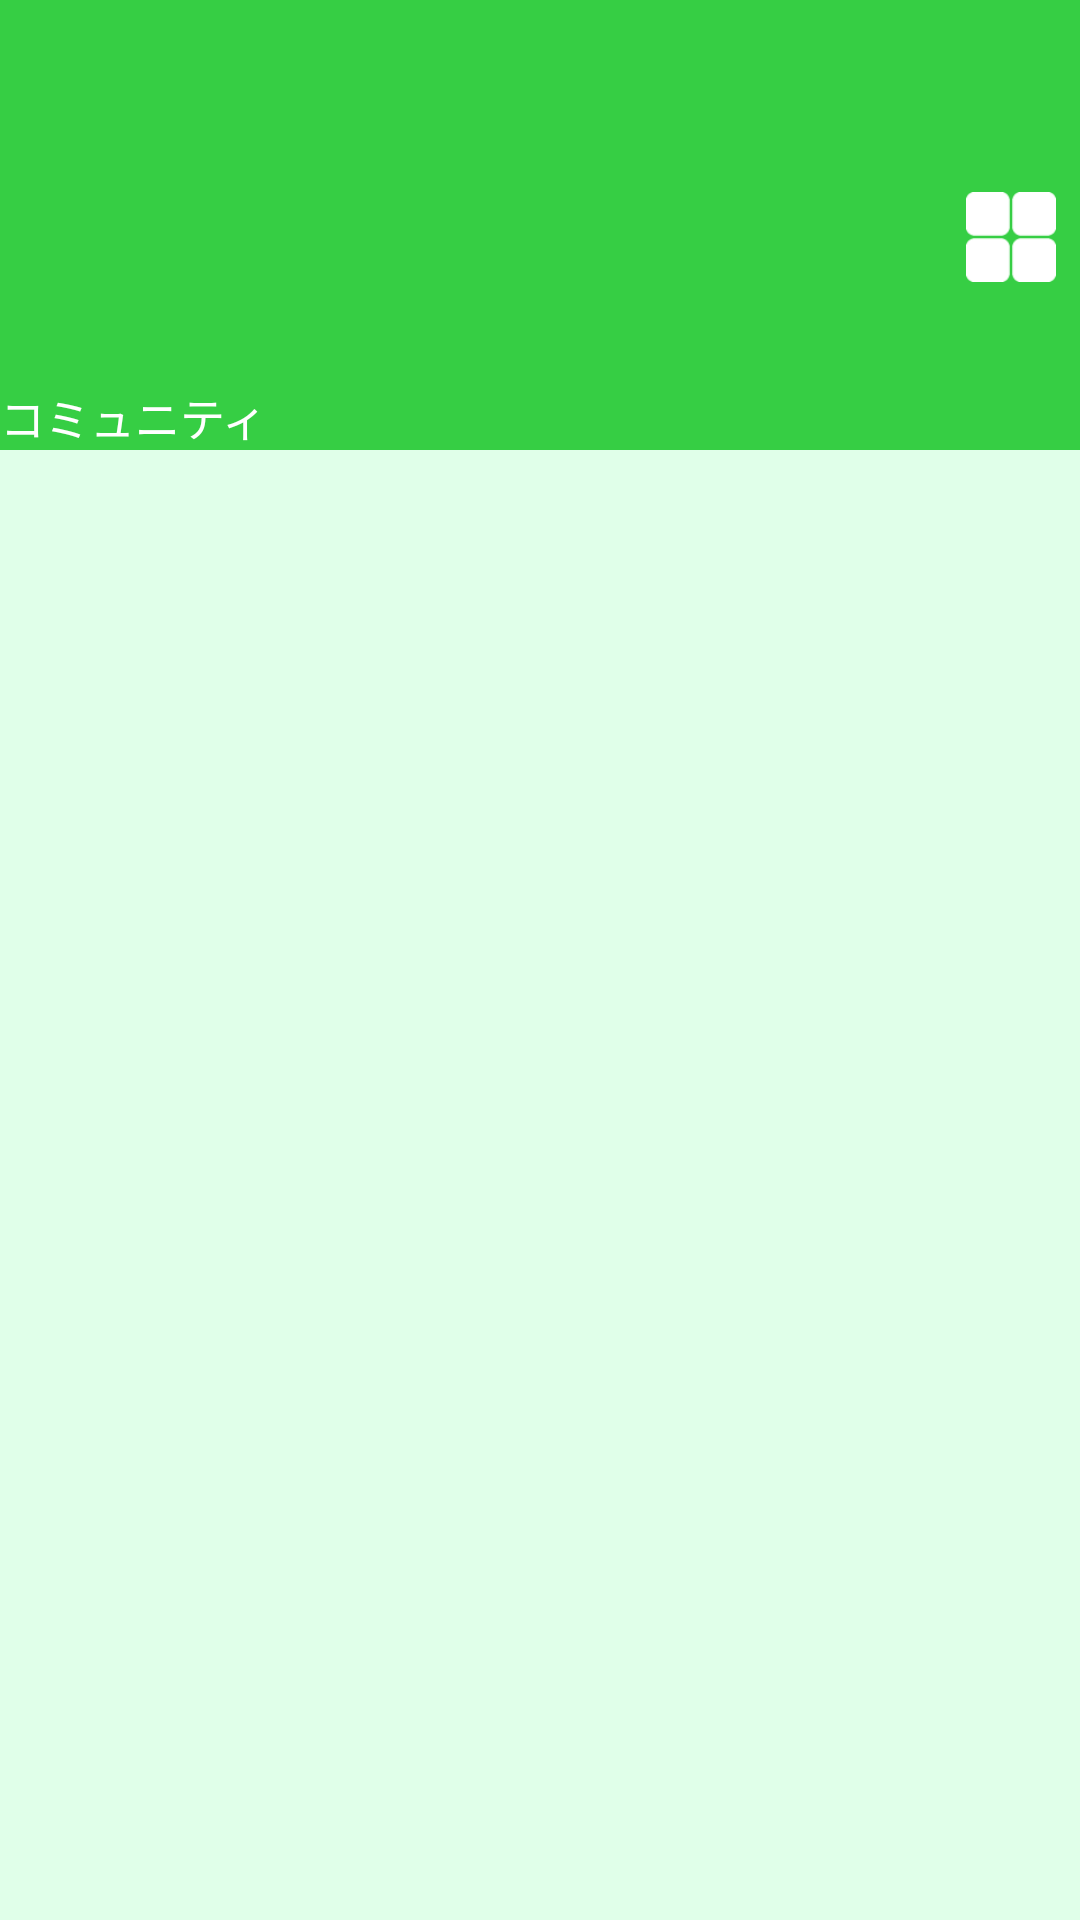

Write the Android layout XML for this screen, with the resource values it uses.
<!-- AndroidManifest.xml: application theme MyTheme -->
<!-- res/layout/fragment_navigation_drawer.xml -->
<?xml version="1.0" encoding="utf-8"?>
<LinearLayout xmlns:android="http://schemas.android.com/apk/res/android"
    xmlns:app="http://schemas.android.com/apk/res-auto"
    xmlns:tools="http://schemas.android.com/tools"
    android:layout_width="match_parent"
    android:layout_height="match_parent"
    android:orientation="vertical"
    android:background="@color/background"
    tools:context=".MainActivity.NavigationDrawerFragment.NavigationDrawerFragment">

    
    <android.support.constraint.ConstraintLayout
        android:layout_width="match_parent"
        android:layout_height="0dp"
        android:layout_weight="1"
        android:paddingTop="30dp"
        android:background="@color/colorPrimary"
        android:orientation="horizontal">

        <ImageView
            android:id="@+id/imageView_companyLogo"
            android:layout_width="80dp"
            android:layout_height="60dp"
            android:layout_gravity="center_vertical"
            android:layout_marginStart="8dp"
            android:layout_marginTop="8dp"
            android:layout_marginBottom="8dp"
            app:layout_constraintBottom_toBottomOf="parent"
            app:layout_constraintStart_toStartOf="parent"
            app:layout_constraintTop_toTopOf="parent"
            tools:src="@mipmap/ic_launcher_round" />

        <TextView
            android:id="@+id/textView_companyName"
            android:layout_width="wrap_content"
            android:layout_height="wrap_content"
            android:layout_gravity="center_vertical"
            android:layout_marginStart="8dp"
            android:layout_marginTop="8dp"
            android:layout_marginBottom="8dp"
            android:gravity="center"
            android:textColor="#FFFFFF"
            android:textSize="20sp"
            app:layout_constraintBottom_toBottomOf="parent"
            app:layout_constraintStart_toEndOf="@+id/imageView_companyLogo"
            app:layout_constraintTop_toTopOf="parent"
            tools:text="TextView" />

        <Button
            android:id="@+id/button_01"
            android:layout_width="30dp"
            android:layout_height="30dp"
            android:layout_gravity="center_vertical"
            android:layout_marginTop="8dp"
            android:layout_marginEnd="8dp"
            android:layout_marginBottom="8dp"
            android:background="@drawable/change_company"
            app:layout_constraintBottom_toBottomOf="parent"
            app:layout_constraintEnd_toEndOf="parent"
            app:layout_constraintTop_toTopOf="parent" />
    </android.support.constraint.ConstraintLayout>


    <ScrollView
        android:layout_width="match_parent"
        android:layout_height="0dp"
        android:layout_weight="4">

        <LinearLayout
            android:layout_width="match_parent"
            android:layout_height="match_parent"
            android:orientation="vertical">


            <android.support.v7.widget.RecyclerView
                android:id="@+id/contents_list"
                android:layout_width="match_parent"
                android:layout_height="match_parent" />

            <TextView
                android:layout_width="match_parent"
                android:layout_height="wrap_content"
                android:background="@color/colorPrimary"
                android:textColor="#FFFFFF"
                android:textSize="15sp"
                android:text="コミュニティ" />

            <android.support.v7.widget.RecyclerView
                android:id="@+id/comunity_list"
                android:layout_width="match_parent"
                android:layout_height="match_parent" />
        </LinearLayout>
    </ScrollView>
</LinearLayout>
<!-- resources referenced by this layout -->
<resources>
  <color name="background">#E0FFE9</color>
  <color name="colorPrimary">#36ce44</color>
  <!-- drawable change_company: png bitmap (drawable, 717 bytes) -->
  <style name="MyTheme" parent="Theme.AppCompat.Light.DarkActionBar">
          <item name="windowActionBar">false</item>
          <item name="windowNoTitle">true</item>
          <item name="android:windowTranslucentStatus">true</item>
  
          <item name="colorPrimary">@color/colorPrimary</item>
          <item name="colorPrimaryDark">@color/colorPrimaryDark</item>
          <item name="colorAccent">@color/colorAccent</item>
      </style>
  <color name="colorPrimaryDark">#2e7d32</color>
  <color name="colorAccent">#FF4081</color>
</resources>
